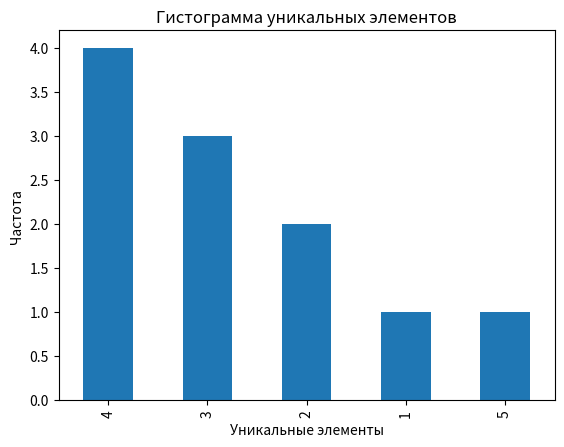

Reproduce this figure in Python.
#1 Создать объект pandas Series из листа, объекта NumPy, и словаря
import pandas as pd
import numpy as np
my_list = [1, 2, 3, 4, 5]
my_array = np.array([10, 20, 30, 40, 50])
my_dict = {'a': 100, 'b': 200, 'c': 300, 'd': 400, 'e': 500}
series_from_list = pd.Series(my_list)
series_from_array = pd.Series(my_array)
series_from_dict = pd.Series(my_dict)
print("Series из списка:")
print(series_from_list)
print("\nSeries из массива NumPy:")
print(series_from_array)
print("\nSeries из словаря:")
print(series_from_dict)


#2 Получить не пересекающиеся элементы в двух объектах Series
import pandas as pd
series1 = pd.Series([1, 2, 3, 4, 5])
series2 = pd.Series([4, 5, 6, 7, 8])
not_common_in_series1 = series1[~series1.isin(series2)]
not_common_in_series2 = series2[~series2.isin(series1)]
print("Элементы, которые есть только в первой Series:")
print(not_common_in_series1)
print("\nЭлементы, которые есть только во второй Series:")
print(not_common_in_series2)


#3 Узнать частоту уникальных элементов объекта Series (гистограмма)
import pandas as pd
import matplotlib.pyplot as plt
series = pd.Series([1, 2, 2, 3, 3, 3, 4, 4, 4, 4, 5])
value_counts = series.value_counts()
value_counts.plot(kind='bar')
plt.title('Гистограмма уникальных элементов')
plt.xlabel('Уникальные элементы')
plt.ylabel('Частота')
plt.show()


#4 Объединить два объекта Series вертикально и горизонтально
import pandas as pd
series1 = pd.Series([1, 2, 3])
series2 = pd.Series([4, 5, 6])
vertical_concatenation = pd.concat([series1, series2])
print("Вертикальное объединение:")
print(vertical_concatenation)
import pandas as pd
series1 = pd.Series([1, 2, 3])
series2 = pd.Series([4, 5, 6])
horizontal_concatenation = pd.concat([series1, series2], axis=1)
print("Горизонтальное объединение:")
print(horizontal_concatenation)


#5 Найти разность между объектом Series и смещением объекта Series на n
import pandas as pd
my_series = pd.Series([1, 3, 5, 7, 9])
n = 2
difference = my_series - my_series.shift(n)
print("Исходная Series:")
print(my_series)
print("\nРазность между Series и его смещением на", n, "позиции:")
print(difference)